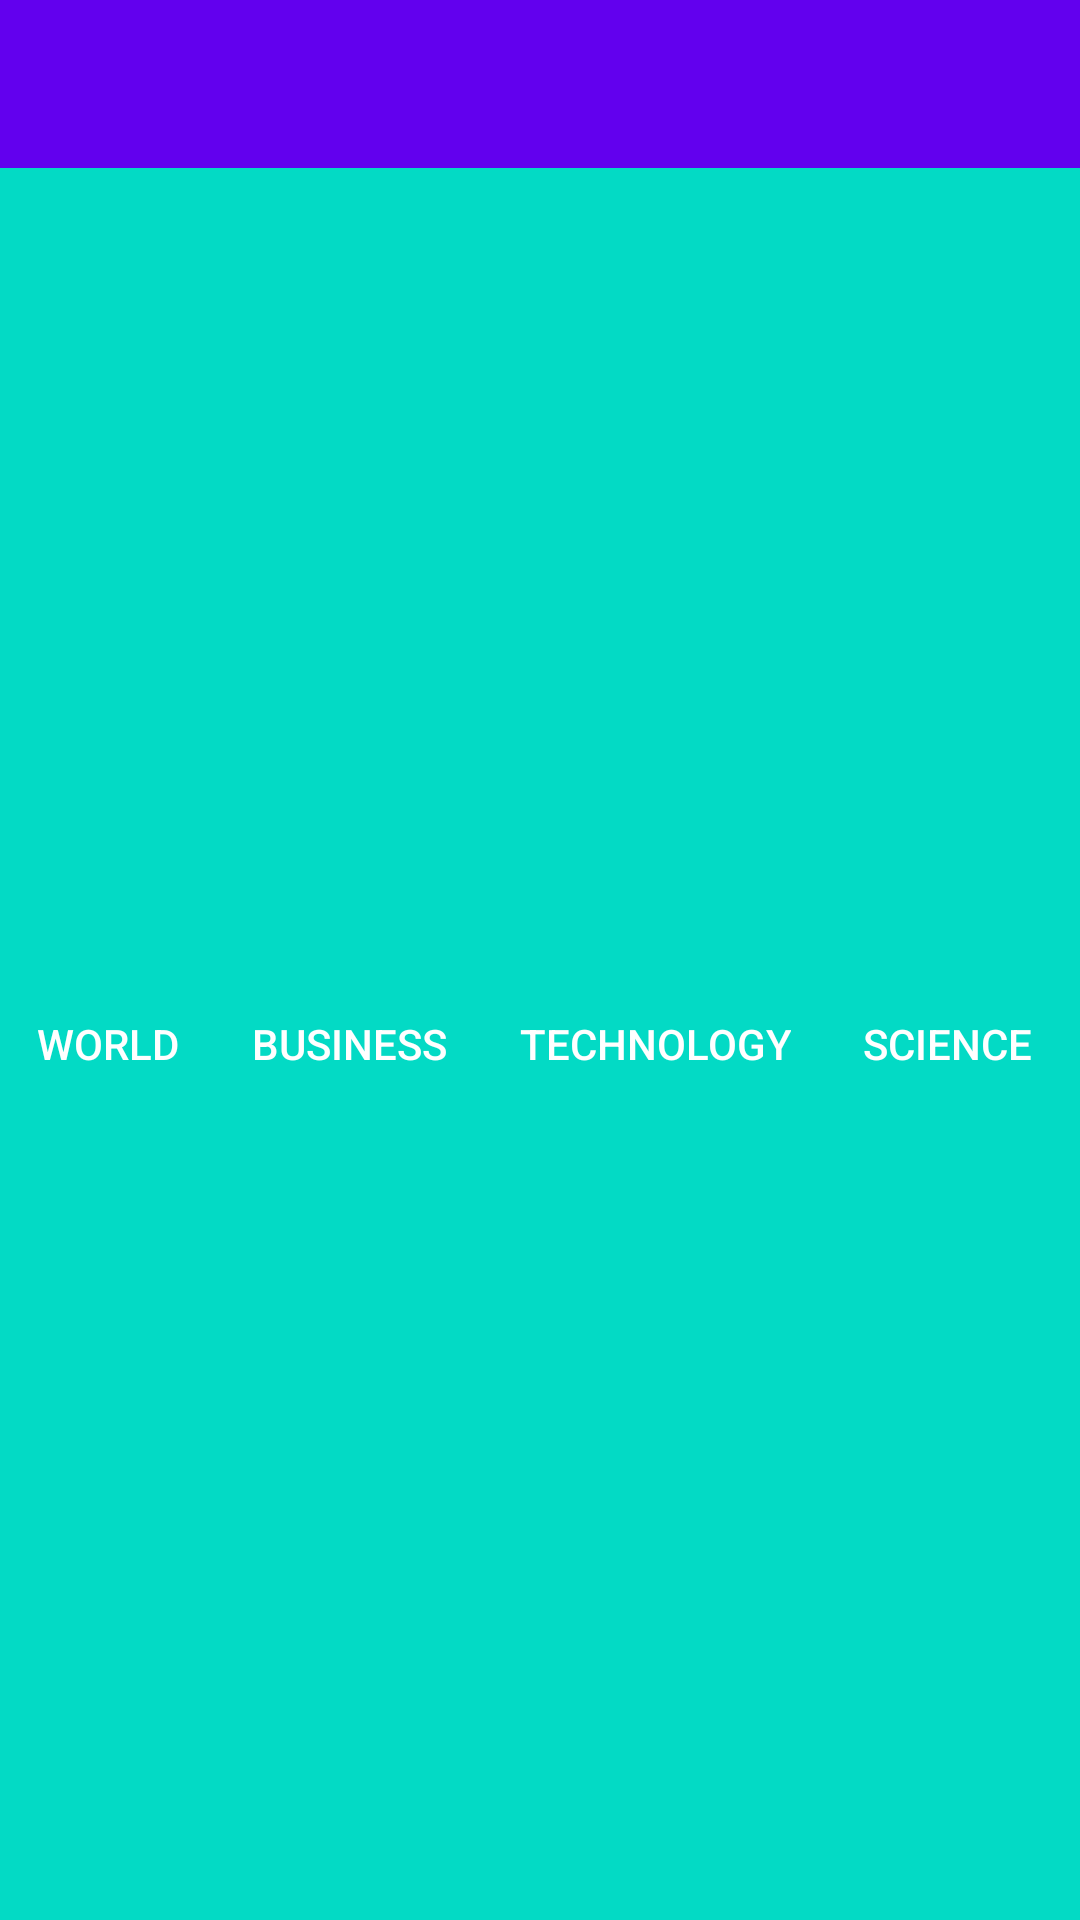

Android layout source for this screen:
<!-- AndroidManifest.xml: application theme AppTheme -->
<!-- res/layout/activity_tabscreen.xml -->
<?xml version="1.0" encoding="utf-8"?>
<LinearLayout
    xmlns:android="http://schemas.android.com/apk/res/android"
    xmlns:app="http://schemas.android.com/apk/res-auto"
    xmlns:tools="http://schemas.android.com/tools"
    android:layout_width="match_parent"
    android:layout_height="wrap_content"
    android:layout_below="@+id/toolbar"
    app:layout_constraintBottom_toTopOf="parent"
    android:orientation="vertical"
    >

    <include
        android:id="@+id/app_bar"
        layout="@layout/app_bar" />

    

    <com.google.android.material.tabs.TabLayout
        android:orientation="horizontal"
        android:id="@+id/tablayout"
        android:layout_width="wrap_content"
        android:minWidth="661dp"
        android:layout_height="match_parent"
        android:background="@color/colorPrimary"
        app:tabBackground="@color/colorAccent"
        app:tabTextColor="@android:color/white"
        app:tabMode="scrollable"
        android:theme="@style/ThemeOverlay.AppCompat.Dark.ActionBar"
        >
        

        <com.google.android.material.tabs.TabItem
            android:id="@+id/world_tab"
            android:layout_width="wrap_content"
            android:layout_height="wrap_content"
            android:text="WORLD" />

        <com.google.android.material.tabs.TabItem
            android:id="@+id/business_tab"
            android:layout_width="wrap_content"
            android:layout_height="wrap_content"
            android:text="BUSINESS" />

        <com.google.android.material.tabs.TabItem
            android:id="@+id/technology_tab"
            android:layout_width="wrap_content"
            android:layout_height="wrap_content"
            android:text="TECHNOLOGY" />

        <com.google.android.material.tabs.TabItem
            android:id="@+id/science_tab"
            android:layout_width="match_parent"
            android:layout_height="wrap_content"
            android:text="SCIENCE" />

        <com.google.android.material.tabs.TabItem
            android:id="@+id/sports_tab"
            android:layout_width="match_parent"
            android:layout_height="wrap_content"
            android:text="SPORTS" />
    </com.google.android.material.tabs.TabLayout>

    <androidx.viewpager2.widget.ViewPager2
        android:id="@+id/viewPager"
        android:layout_width="match_parent"
        android:layout_height="match_parent"
        app:layout_behavior="@string/appbar_scrolling_view_behavior"
        />

</LinearLayout>
<!-- res/layout/app_bar.xml (included above) -->
<?xml version="1.0" encoding="utf-8"?>
<androidx.appcompat.widget.Toolbar xmlns:android="http://schemas.android.com/apk/res/android"
    android:id="@+id/toolbar"
    android:layout_width="match_parent"
    android:layout_height="wrap_content"
    android:background="@color/colorPrimary"
    >

</androidx.appcompat.widget.Toolbar>
<!-- resources referenced by this layout -->
<resources>
  <string name="app_name">Session1</string>
  <style name="AppTheme" parent="AppTheme.Base">
          
          <item name="colorPrimary">@color/colorPrimary</item>
          <item name="colorPrimaryDark">@color/colorPrimaryDark</item>
          <item name="colorAccent">@color/colorAccent</item>
      </style>
  <style name="AppTheme.Base" parent="Theme.AppCompat.NoActionBar">
          
          <item name="colorPrimary">@color/colorPrimary</item>
          <item name="colorPrimaryDark">@color/colorPrimaryDark</item>
          <item name="colorAccent">@color/colorAccent</item>
      </style>
  <!-- not gathered from this repository: default colours our renderer supplied (Android Studio template values) -->
  <color name="colorPrimary">#FF6200EE</color>
  <color name="colorPrimaryDark">#FF3700B3</color>
  <color name="colorAccent">#FF03DAC5</color>
</resources>
